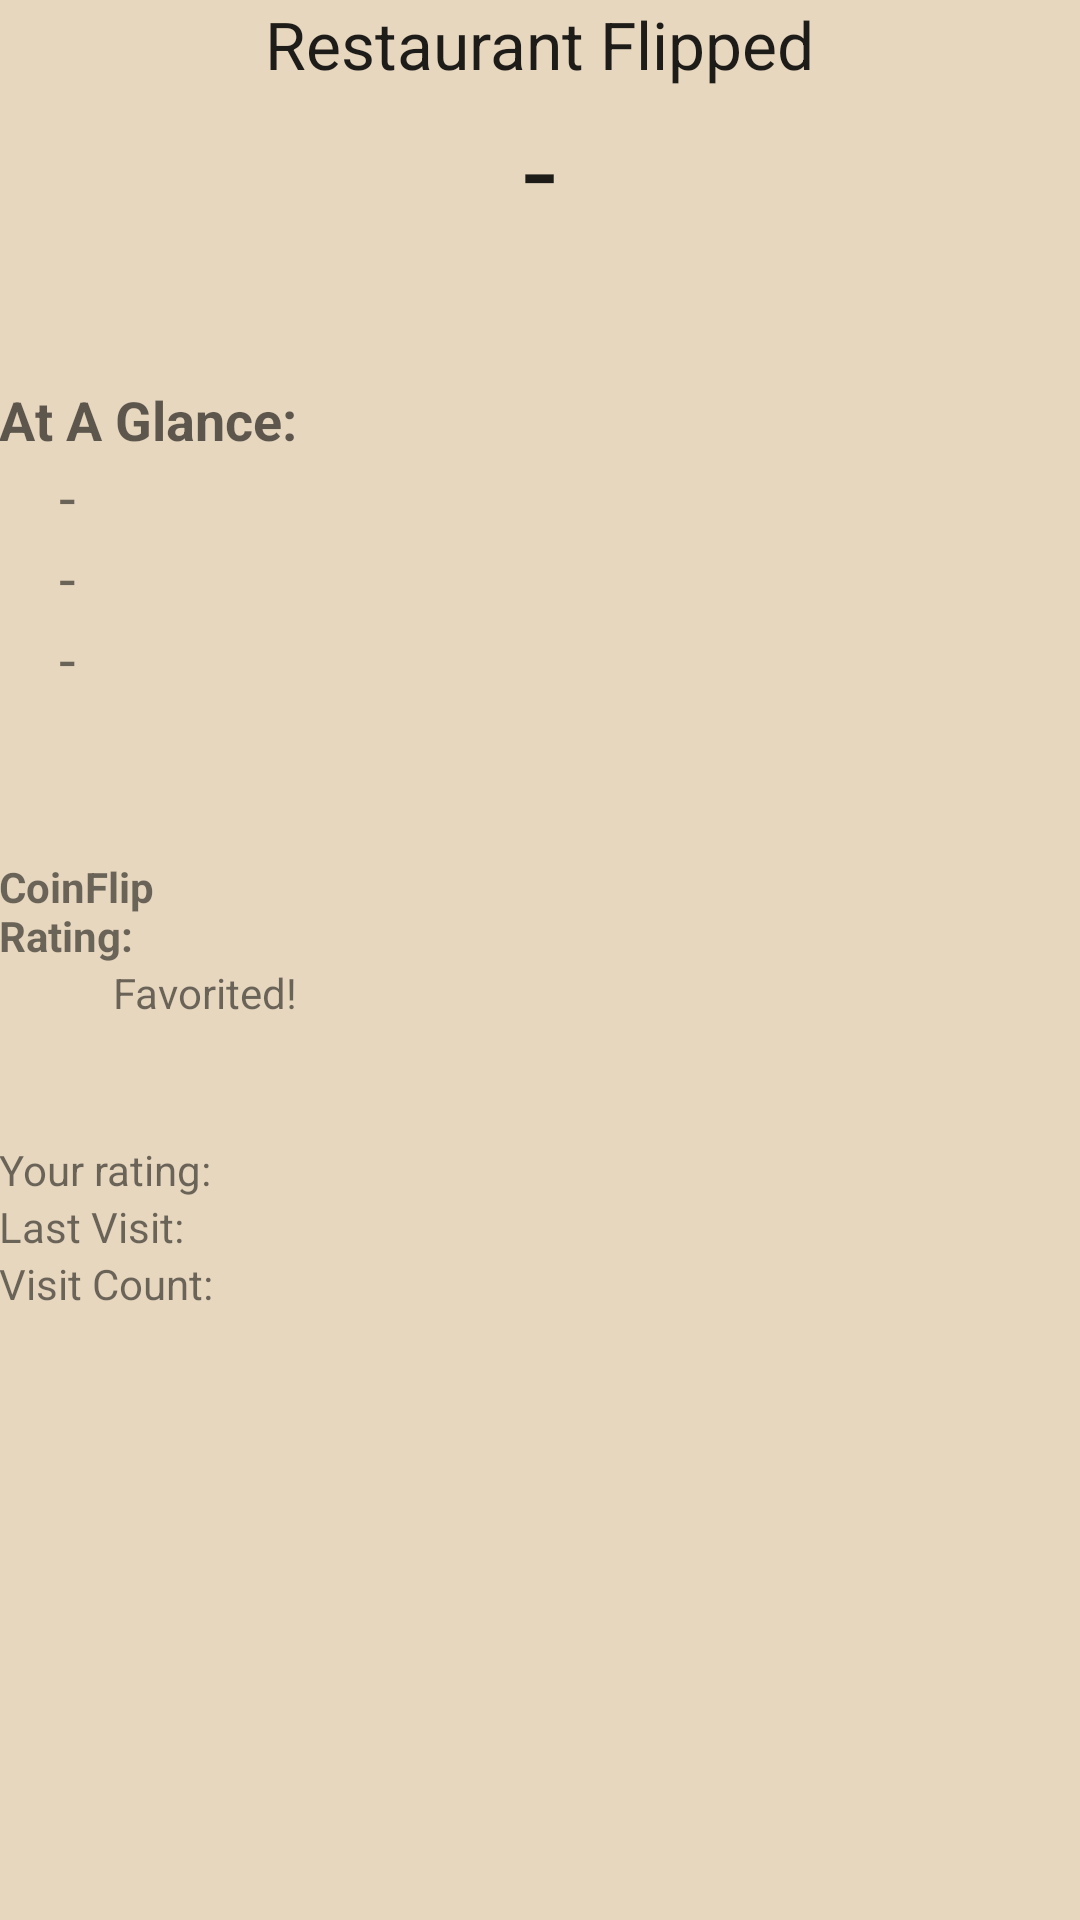

Layout XML and referenced resources for this Android screen:
<!-- AndroidManifest.xml: application theme AppTheme -->
<!-- res/layout/activity_flipped.xml -->
<?xml version="1.0" encoding="utf-8"?>
<RelativeLayout xmlns:android="http://schemas.android.com/apk/res/android"
    xmlns:tools="http://schemas.android.com/tools"
    android:layout_width="match_parent"
    android:layout_height="match_parent"
    android:paddingBottom="@dimen/activity_vertical_margin"
    android:paddingLeft="@dimen/activity_horizontal_margin"
    android:paddingRight="@dimen/activity_horizontal_margin"
    android:paddingTop="@dimen/activity_vertical_margin"
    tools:context="cs329e.coinflip.FlippedActivity"
    android:background="#80d5b585">

    <TextView
        android:layout_width="wrap_content"
        android:layout_height="wrap_content"
        android:textAppearance="?android:attr/textAppearanceLarge"
        android:text="@string/flipped_title"
        android:id="@+id/textTitle"
        android:layout_alignParentTop="true"
        android:layout_centerHorizontal="true" />

    <TextView
        android:layout_width="wrap_content"
        android:layout_height="wrap_content"
        android:textAppearance="?android:attr/textAppearanceMedium"
        android:text="@string/flipped_glance"
        android:id="@+id/textView3"
        android:layout_marginTop="45dp"
        android:textStyle="bold"
        android:layout_below="@+id/textRestaurantName"
        android:layout_alignParentStart="true" />

    <TextView
        android:layout_width="wrap_content"
        android:layout_height="wrap_content"
        android:textAppearance="?android:attr/textAppearanceLarge"
        android:id="@+id/textRestaurantName"
        android:layout_below="@+id/textTitle"
        android:layout_centerHorizontal="true"
        android:textIsSelectable="false"
        android:textSize="40dp"
        android:text="-" />

    <TextView
        android:layout_width="match_parent"
        android:layout_height="wrap_content"
        android:textAppearance="?android:attr/textAppearanceSmall"
        android:id="@+id/textFoodType"
        android:layout_below="@+id/textView3"
        android:layout_alignParentStart="true"
        android:paddingLeft="20dp"
        android:text="-"
        android:textSize="20dp" />

    <TextView
        android:layout_width="match_parent"
        android:layout_height="wrap_content"
        android:textAppearance="?android:attr/textAppearanceSmall"
        android:id="@+id/textFact1"
        android:paddingLeft="20dp"
        android:layout_below="@+id/textFoodType"
        android:layout_alignParentStart="true"
        android:text="-"
        android:textSize="20dp" />

    <TextView
        android:layout_width="match_parent"
        android:layout_height="wrap_content"
        android:textAppearance="?android:attr/textAppearanceSmall"
        android:id="@+id/textFact2"
        android:paddingLeft="20dp"
        android:layout_below="@+id/textFact1"
        android:layout_alignParentStart="true"
        android:text="-"
        android:textSize="20dp" />

    <TextView
        android:layout_width="wrap_content"
        android:layout_height="wrap_content"
        android:textAppearance="?android:attr/textAppearanceSmall"
        android:text="@string/flipped_visit_count"
        android:id="@+id/textVisitCount"
        android:layout_below="@+id/textLastVisit"
        android:layout_alignParentStart="true" />

    <TextView
        android:layout_width="wrap_content"
        android:layout_height="wrap_content"
        android:textAppearance="?android:attr/textAppearanceSmall"
        android:text="@string/flipped_last_visit"
        android:id="@+id/textLastVisit"
        android:layout_below="@+id/textYourRating"
        android:layout_alignParentStart="true" />

    <TextView
        android:layout_width="wrap_content"
        android:layout_height="wrap_content"
        android:textAppearance="?android:attr/textAppearanceSmall"
        android:text="@string/flipped_your_rating"
        android:id="@+id/textYourRating"
        android:layout_marginTop="40dp"
        android:layout_below="@+id/textFavorited"
        android:layout_alignParentStart="true" />

    <TextView
        android:layout_width="wrap_content"
        android:layout_height="wrap_content"
        android:textAppearance="?android:attr/textAppearanceSmall"
        android:text="@string/flipped_coin_rating"
        android:id="@+id/textCoinRating"
        android:textStyle="bold"
        android:layout_alignEnd="@+id/textView3"
        android:layout_marginTop="53dp"
        android:layout_below="@+id/textFact2" />

    <TextView
        android:layout_width="wrap_content"
        android:layout_height="wrap_content"
        android:textAppearance="?android:attr/textAppearanceSmall"
        android:text="Favorited!"
        android:id="@+id/textFavorited"
        android:layout_below="@+id/textCoinRating"
        android:layout_alignEnd="@+id/textCoinRating" />
</RelativeLayout>
<!-- resources referenced by this layout -->
<resources>
  <string name="flipped_coin_rating">CoinFlip Rating: </string>
  <string name="flipped_glance">At A Glance:</string>
  <string name="flipped_last_visit">Last Visit: </string>
  <string name="flipped_title">Restaurant Flipped</string>
  <string name="flipped_visit_count">Visit Count: </string>
  <string name="flipped_your_rating">Your rating: </string>
  <style name="AppTheme" parent="Theme.AppCompat.Light.DarkActionBar">
          
          <item name="colorPrimary">@color/colorPrimary</item>
          <item name="colorPrimaryDark">@color/colorPrimaryDark</item>
          <item name="colorAccent">@color/colorAccent</item>
      </style>
  <color name="colorPrimary">#d47733</color>
  <color name="colorPrimaryDark">#8c4816</color>
  <color name="colorAccent">#4b709d</color>
</resources>
